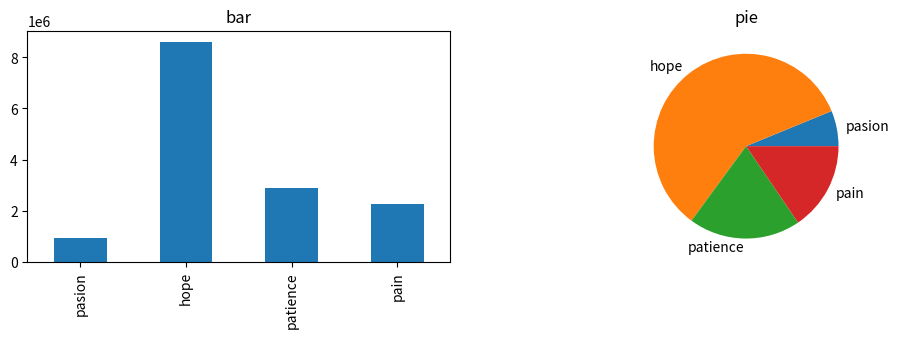

The script that saved this image:
import pandas as pd
import numpy as np
import matplotlib.pyplot as plt
s = pd.Series([909976, 8615246, 2872086, 2273305]) 
s.index = ["pasion", "hope", "patience", "pain"]
s.name = "life"
print(s) 
print(s.index)
print(s.values )
print(s["hope"] )
print(s.pain)
print(s[["pasion", "patience"]])
print(s.median(), s.mean(), s.std() )
print(s.min(), s.max() )
print(s.quantile(q=0.25), s.quantile(q=0.5), s.quantile(q=0.75))
print(s.describe())
fig, axes = plt.subplots(1, 2, figsize=(12, 3)) 
s.plot(ax=axes[0], kind='bar', title='bar')    
s.plot(ax=axes[1], kind='pie', title='pie')